Run: headless pygame with SDL's dummy video driver; simulated clock (each Clock.tick advances the game by its frame time, no real sleeping); random seed 0; keys injected as events and as key.get_pressed() state; mouse plan: one left click at the window centre at the start of phase 2, then a move to the lower-right quarter at the start of phase 3.
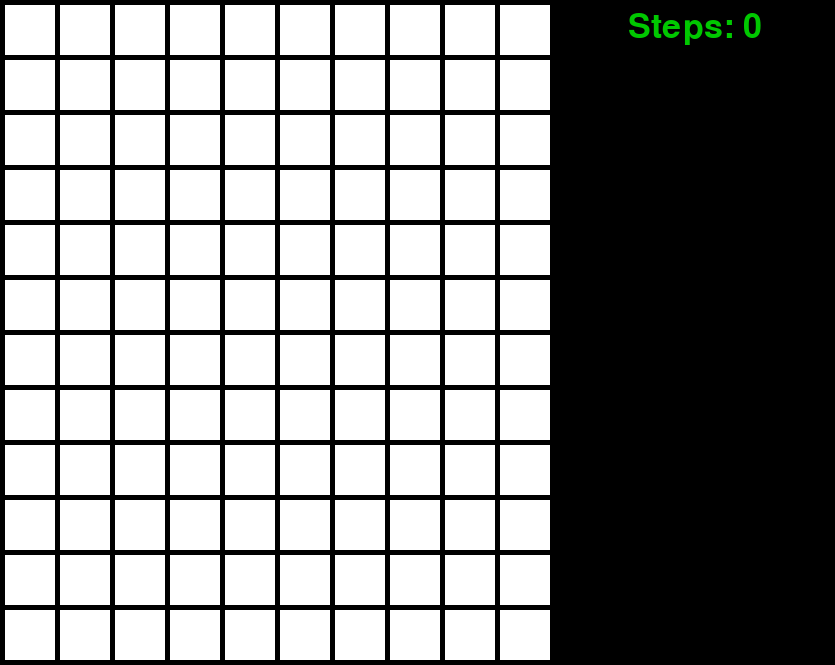
Frame 1 of 4 · flips 1–60 · no input
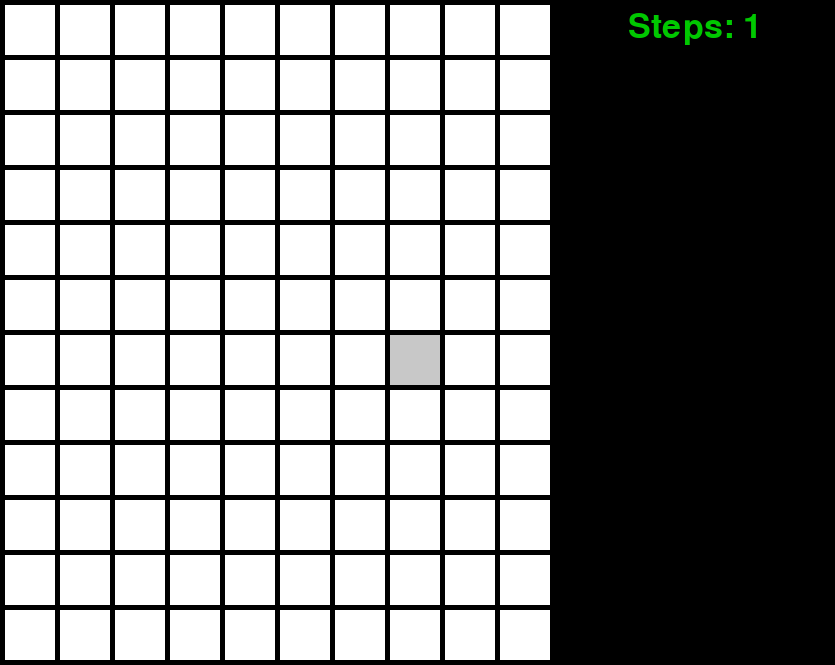
Frame 2 of 4 · flips 61–180 · clicked the window centre · tapped SPACE, RETURN · held RIGHT (→), D
Frame 3 of 4 · flips 181–300 · moved the mouse to the lower-right quarter · held DOWN (↓), S · screen unchanged from frame 2, image omitted
Frame 4 of 4 · flips 301–420 · held LEFT (←), A, UP (↑), W · screen unchanged from frame 3, image omitted

The pygame program that drew these frames:

'''
Inspired by a game in the Chinese Variety Show called 'Detective School
(名侦探学院)'.

RULES:
- Target shapes are shown on the right of the screen
- Target shapes are hidden under the white grid, and may be in different orientations
- Click on the cells to reveal what is underneath 
- GOAL is to find all the HEADs in as fewer steps as possible

- Gray means you missed, and the target could be elsewhere
- Blue means you have clicked on the target BODY, but not the Head
- Red means you have Successfully found the target HEAD
- Try to deduce the correct positions of the HEADs from the sample target shapes and revealed cells
'''

import pygame 
import random 
pygame.init() 

# Define some colors
BLACK = (0, 0, 0)
WHITE = (255, 255, 255)
GRAY = (200, 200, 200)
BLUE = (30,144,255)
RED = (255, 0, 0)
CYAN = (100,255,255)

# WIDTH and HEIGHT of each grid location
WIDTH = 50
HEIGHT = 50

# margin between each cell
MARGIN = 5

# Define Window size
ROWS = 12
COLUMNS = 10
SIDEWIDTH = 280
WIN_SIZE = [(WIDTH + MARGIN) * COLUMNS + MARGIN + SIDEWIDTH, 
            (HEIGHT + MARGIN) * ROWS + MARGIN]

# Define font to use
STAT_FONT = pygame.font.SysFont("comicsans", 50)
SMALL_FONT = pygame.font.SysFont("comicsans", 30)


def genGrid():
    # Create a 2 dimensional array. 
    grid = []
    for row in range(ROWS):
        # Add an empty array that will hold each cell
        # in this row
        grid.append([])
        for column in range(COLUMNS):
            grid[row].append(0)  # Append a cell
    return grid

def genTail1(head_row, head_column, dir):
    tail1 = []
    # generate tail1 grids based on different direction
    # arrow pointing up:
    if dir == 'up':
        for i in range(1,3):
            tail1.append((head_row + i, head_column + i))
            tail1.append((head_row + i, head_column - i))
        for j in range(1,5):
            tail1.append((head_row + j, head_column))
    # arrow pointing down:
    elif dir == 'down':
        for i in range(1,3):
            tail1.append((head_row - i, head_column + i))
            tail1.append((head_row - i, head_column - i))
        for j in range(1,5):
            tail1.append((head_row - j, head_column))
    elif dir == 'right':
        for i in range(1,3):
            tail1.append((head_row - i, head_column - i))
            tail1.append((head_row + i, head_column - i))
        for j in range(1,5):
            tail1.append((head_row, head_column - j))
    else: # left
        for i in range(1,3):
            tail1.append((head_row - i, head_column + i))
            tail1.append((head_row + i, head_column + i))
        for j in range(1,5):
            tail1.append((head_row, head_column + j))
    return tail1

def genTail2(head_row, head_column, dir):
    tail2 = []
    # generate tail2 grids based on different direction
    # arrow pointing up:
    if dir == 'up':
        tail2.append((head_row + 2, head_column + 1))
        tail2.append((head_row + 1, head_column + 2))
        tail2.append((head_row + 2, head_column - 1))
        tail2.append((head_row + 1, head_column - 2))
        for j in range(1,5):
            tail2.append((head_row + j, head_column))
    # arrow pointing down:
    elif dir == 'down':
        tail2.append((head_row - 2, head_column + 1))
        tail2.append((head_row - 1, head_column + 2))
        tail2.append((head_row - 2, head_column - 1))
        tail2.append((head_row - 1, head_column - 2))
        for j in range(1,5):
            tail2.append((head_row - j, head_column))
    elif dir == 'right':
        tail2.append((head_row - 2, head_column - 1))
        tail2.append((head_row - 1, head_column - 2))
        tail2.append((head_row + 2, head_column - 1))
        tail2.append((head_row + 1, head_column - 2))
        for j in range(1,5):
            tail2.append((head_row, head_column - j))
    else: # left
        tail2.append((head_row - 2, head_column + 1))
        tail2.append((head_row - 1, head_column + 2))
        tail2.append((head_row + 2, head_column + 1))
        tail2.append((head_row + 1, head_column + 2))
        for j in range(1,5):
            tail2.append((head_row, head_column + j))
    return tail2

def genTail3(head_row, head_column, dir):
    tail3 = []
    # generate tail3 grids based on different direction
    # arrow pointing up:
    if dir == 'up':
        tail3.append((head_row + 4, head_column - 1))
        tail3.append((head_row + 4, head_column + 1))
        for i in range(1,3):
            tail3.append((head_row + 2, head_column - i))
            tail3.append((head_row + 2, head_column + i))
        for j in range(1,4):
            tail3.append((head_row + j, head_column))
    # arrow pointing down:
    elif dir == 'down':
        tail3.append((head_row - 4, head_column - 1))
        tail3.append((head_row - 4, head_column + 1))
        for i in range(1,3):
            tail3.append((head_row - 2, head_column - i))
            tail3.append((head_row - 2, head_column + i))
        for j in range(1,4):
            tail3.append((head_row - j, head_column))
    elif dir == 'left':
        tail3.append((head_row - 1, head_column + 4))
        tail3.append((head_row + 1, head_column + 4))
        for i in range(1,3):
            tail3.append((head_row - i, head_column + 2))
            tail3.append((head_row + i, head_column + 2))
        for j in range(1,4):
            tail3.append((head_row, head_column + j))
    else: # right
        tail3.append((head_row - 1, head_column - 4))
        tail3.append((head_row + 1, head_column - 4))
        for i in range(1,3):
            tail3.append((head_row - i, head_column - 2))
            tail3.append((head_row + i, head_column - 2))
        for j in range(1,4):
            tail3.append((head_row, head_column - j))
    return tail3

def genArrow1():
    # 0 is WHITE, 1 is BLUE, and 2 is target RED
    # generate blue arrow shapes, and the head of the arrow is RED

    # make lists of head and tail to store (row, column) of heads and tails
    head1 = []
    tail1 = []
    
    while not head1 or not tail1 or \
        any([i[0] not in range(0, ROWS) or i[1] not in range(0, COLUMNS) for i in tail1]):
        head1 = []
        tail1 = []
        head1_row = random.randrange(ROWS)
        head1_column = random.randrange(COLUMNS)
        # append head1
        head1.append((head1_row, head1_column))
        # append tail1 
        dir = random.choice(['up','down','right','left'])
        tail1 = genTail1(head1_row, head1_column, dir)    
        
    return head1, tail1

def genArrow2(head1, tail1):
    # make lists of head and tail to store (row, column) of heads and tails
    head2 = []
    tail2 = []
    
    while not head2 or not tail2 or head2 == head1 or head2[0] in tail1 or \
        any([i[0] not in range(0, ROWS) or i[1] not in range(0, COLUMNS) or i in head1 or i in tail1 for i in tail2]):
        head2 = []
        tail2 = []
        head2_row = random.randrange(ROWS)
        head2_column = random.randrange(COLUMNS)
        # append head2
        head2.append((head2_row, head2_column))
        # append tail2 
        dir = random.choice(['up','down','right','left'])
        tail2 = genTail2(head2_row, head2_column, dir)    
        
    return head2, tail2       

def genArrow3(head1, tail1, head2, tail2):
    # make lists of head and tail to store (row, column) of heads and tails
    head3 = []
    tail3 = []
    
    while not head3 or not tail3 or head3 == head1 or head3 == head2 or head3[0] in tail1 or head3[0] in tail2 or\
        any([i[0] not in range(0, ROWS) or i[1] not in range(0, COLUMNS) or \
            i in head1 or i in tail1 or i in head2 or i in tail2 for i in tail3]):
        head3 = []
        tail3 = []
        head3_row = random.randrange(ROWS)
        head3_column = random.randrange(COLUMNS)
        # append head3
        head3.append((head3_row, head3_column))
        # append tail3 
        dir = random.choice(['up','down','right','left'])
        tail3 = genTail3(head3_row, head3_column, dir)    
        
    return head3, tail3       

def drawGrid(win, grid, steps, found):
    # Set the screen background
    win.fill(BLACK)
    # Draw the grid:
    for row in range(ROWS):
        for column in range(COLUMNS):
            color = WHITE
            if grid[row][column] == 9:
                color = GRAY
            if grid[row][column] == 1:
                color = BLUE
            if grid[row][column] == 2:
                color = RED
                found += 1
            pygame.draw.rect(win, color, [(MARGIN + WIDTH) * column + MARGIN,
                                          (MARGIN + HEIGHT) * row + MARGIN,
                                          WIDTH,
                                          HEIGHT])
    # Jump to endScreen if found the HEAD
    if found == 3:
        endScreen(win, steps)        
                
    # show steps taken
    stepsText = STAT_FONT.render('Steps: ' + str(steps), 1, (0,200,0))
    win.blit(stepsText, (WIN_SIZE[0] - (SIDEWIDTH + stepsText.get_width())//2, 10))
    
    pygame.display.update()
    
def clickGrid(win, grid, head, tail, steps):
    # User clicks the mouse. Get the position
    pos = pygame.mouse.get_pos()
    # Change the (x, y) screen coordinates to grid coordinates
    column = pos[0] // (WIDTH + MARGIN)
    row = pos[1] // (HEIGHT + MARGIN)

    # User clicked the head
    if (row, column) in head: 
        grid[row][column] = 2
        steps += 1
        pygame.time.delay(100)
        # found = True
        print("head!")
        # endScreen(win, steps)
    # User clicked the tail
    elif (row, column) in tail:
        grid[row][column] = 1
        steps += 1
        print("tail!")
    # User clicked empty space
    else: 
        # Make sure only register when user clicked inside the grid space
        if 0 <= row <= ROWS-1 and 0 <= column <= COLUMNS-1:
            grid[row][column] = 9
            steps += 1
            print("empty")
    # print("Click ", pos, "Grid coordinates: ", row, column)  

    return grid

def drawSampleHead(win, head_row):
    # function to draw sample heads
    # Rescale to smaller sizes
    pygame.draw.rect(win, RED, [((MARGIN + WIDTH)*(COLUMNS + 2) + MARGIN),
                                ((MARGIN + HEIGHT)*head_row + MARGIN)//2 + HEIGHT,
                                WIDTH//2,
                                HEIGHT//2])

def drawSampleTail(win, t):
    # function to draw sample tails
    for (r, c) in t:
        # Rescale to smaller sizes
        pygame.draw.rect(win, BLUE, [((MARGIN + WIDTH)*c + MARGIN)//2 + ((MARGIN + WIDTH)*(COLUMNS+1))//2 + (WIDTH)//2 + MARGIN,
                                    ((MARGIN + HEIGHT)*r + MARGIN)//2 + HEIGHT,
                                    WIDTH//2,
                                    HEIGHT//2])

def drawSampleArrow(win):
    # draw a target shape on the right of the screen for reference
    # sample shapes with UP direction
    t1 = genTail1(head_row=4, head_column=COLUMNS+2, dir='up')
    t2 = genTail2(head_row=10, head_column=COLUMNS+2, dir='up')
    t3 = genTail3(head_row=16, head_column=COLUMNS+2, dir='up')
    
    # sample 1
    drawSampleHead(win, head_row=4)
    drawSampleTail(win, t1)
    # sample 2
    drawSampleHead(win, head_row=10)
    drawSampleTail(win, t2)
    # sample 3
    drawSampleHead(win, head_row=16)
    drawSampleTail(win, t3)
    # add text
    text = STAT_FONT.render('Target Shapes', 1, RED)
    answerText = SMALL_FONT.render('Hold R to reveal answer', 1, CYAN)
    # position the text at the center of right side screen
    win.blit(text, (WIN_SIZE[0] - (SIDEWIDTH + text.get_width())//2, 60))
    win.blit(answerText, (WIN_SIZE[0] - (SIDEWIDTH + text.get_width())//2, 110))
    
    pygame.display.update()

def showAnswer(win, grid, head, tail):
    # Reveal the answer
    for (row, column) in head:
        color = RED
        pygame.draw.rect(win, color, [(MARGIN + WIDTH) * column + MARGIN, 
                                      (MARGIN + HEIGHT) * row + MARGIN, 
                                      WIDTH, 
                                      HEIGHT])
    for (row, column) in tail:
        color = CYAN
        pygame.draw.rect(win, color, [(MARGIN + WIDTH) * column + MARGIN, 
                                      (MARGIN + HEIGHT) * row + MARGIN, 
                                      WIDTH, 
                                      HEIGHT])
    
    pygame.display.update()
    
def endScreen(win, steps):
    run = True
    while run:
        for event in pygame.event.get():
            if event.type == pygame.QUIT:
                run = False 
                pygame.quit()
            if event.type == pygame.KEYDOWN or event.type == pygame.MOUSEBUTTONDOWN:
            # if event.type == pygame.MOUSEBUTTONDOWN:
                run = False
                # Pause for 1 sec
                pygame.time.delay(1000)
            
        finish = SMALL_FONT.render('You found all the HEADs in', 1, (255,0,0))
        win.blit(finish, (WIN_SIZE[0] - (SIDEWIDTH + finish.get_width())//2, 115))
        finishStep = SMALL_FONT.render(str(steps) + ' steps', 1, (255,0,0))
        win.blit(finishStep, (WIN_SIZE[0] - (SIDEWIDTH + finishStep.get_width())//2, 150))
        playAgain = SMALL_FONT.render('Press ANY KEY to restart', 1, (0,255,0))
        win.blit(playAgain, (WIN_SIZE[0] - (SIDEWIDTH + playAgain.get_width())//2, 190))
        
        pygame.display.update()
        
    main()


def main():
    win = pygame.display.set_mode(WIN_SIZE)
    pygame.display.set_caption("Pic Pick")
    clock = pygame.time.Clock()
    
    grid = genGrid()
    head1, tail1 = genArrow1()
    head2, tail2 = genArrow2(head1, tail1)
    head3, tail3 = genArrow3(head1, tail1, head2, tail2)
    head = head1 + head2 + head3
    tail = tail1 + tail2 + tail3
    steps = 0
    
    run = True
    found = 0
    while run: 
        drawSampleArrow(win)
        
        keys = pygame.key.get_pressed()
        if keys[pygame.K_r]:
            showAnswer(win, grid, head, tail)
                
        clock.tick(10)
        for event in pygame.event.get():
            if event.type == pygame.QUIT:
                run = False 
            elif event.type == pygame.MOUSEBUTTONDOWN:
                clickGrid(win, grid, head, tail, steps)
                steps += 1
          
        drawGrid(win, grid, steps, found)
        
    pygame.quit()
    quit()
               
               
if __name__ == "__main__":
    main()
